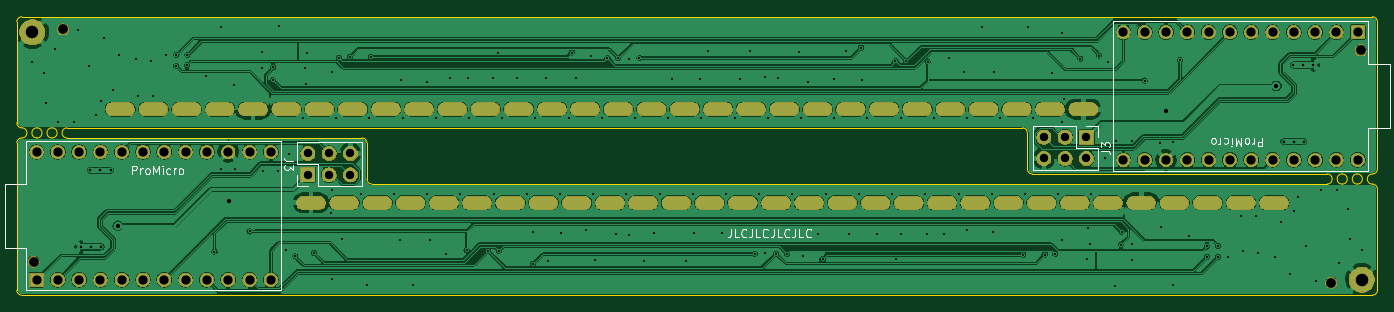
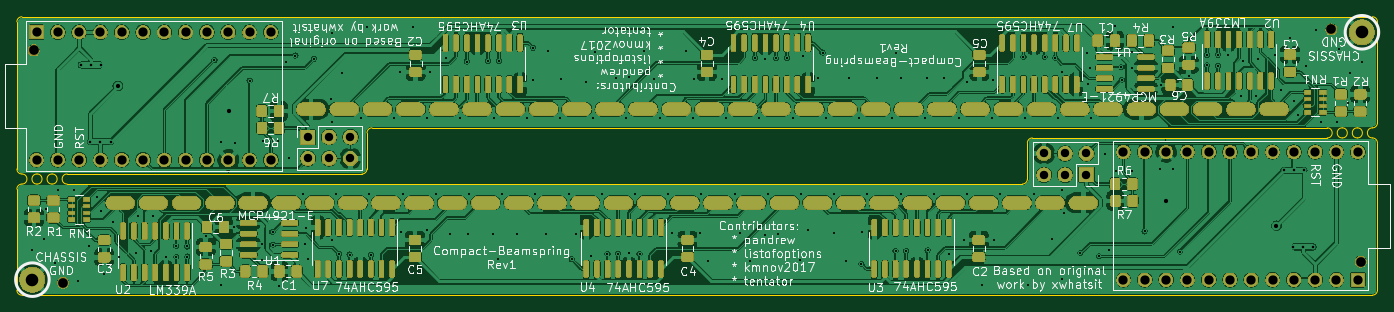
Circuit board: 10 layer files. Board 162.2 x 33.2 mm.
- bottom_copper: beam_p-B_Cu.gbr (789312 bytes)
- bottom_mask: beam_p-B_Mask.gbr (267356 bytes)
- paste: beam_p-B_Paste.gbr (62299 bytes)
- bottom_silk: beam_p-B_SilkS.gbr (108297 bytes)
- outline: beam_p-Edge_Cuts.gbr (2978 bytes)
- top_copper: beam_p-F_Cu.gbr (359946 bytes)
- top_mask: beam_p-F_Mask.gbr (99648 bytes)
- paste: beam_p-F_Paste.gbr (528 bytes)
- top_silk: beam_p-F_SilkS.gbr (9164 bytes)
- drill: beam_p.drl (7593 bytes)

=== bottom_copper: beam_p-B_Cu.gbr (789312 bytes, source omitted) ===
=== bottom_mask: beam_p-B_Mask.gbr (267356 bytes, source omitted) ===
=== paste: beam_p-B_Paste.gbr (62299 bytes, source omitted) ===
=== bottom_silk: beam_p-B_SilkS.gbr (108297 bytes, source omitted) ===
=== outline: beam_p-Edge_Cuts.gbr ===
G04 #@! TF.GenerationSoftware,KiCad,Pcbnew,5.1.6+dfsg1-1~bpo10+1*
G04 #@! TF.CreationDate,2020-08-18T06:39:38+03:00*
G04 #@! TF.ProjectId,beam_p,6265616d-5f70-42e6-9b69-6361645f7063,0.0.3*
G04 #@! TF.SameCoordinates,PX6a55ae0PY872eef0*
G04 #@! TF.FileFunction,Profile,NP*
%FSLAX46Y46*%
G04 Gerber Fmt 4.6, Leading zero omitted, Abs format (unit mm)*
G04 Created by KiCad (PCBNEW 5.1.6+dfsg1-1~bpo10+1) date 2020-08-18 06:39:38*
%MOMM*%
%LPD*%
G01*
G04 APERTURE LIST*
G04 #@! TA.AperFunction,Profile*
%ADD10C,0.050000*%
G04 #@! TD*
G04 APERTURE END LIST*
D10*
X156250000Y14450000D02*
G75*
G02*
X156250000Y13250000I0J-600000D01*
G01*
X158050000Y13250000D02*
G75*
G02*
X158050000Y14450000I0J600000D01*
G01*
X161650000Y13250000D02*
G75*
G02*
X161650000Y14450000I0J600000D01*
G01*
X158050000Y14450000D02*
G75*
G02*
X158050000Y13250000I0J-600000D01*
G01*
X159850000Y14450000D02*
G75*
G02*
X159850000Y13250000I0J-600000D01*
G01*
X159850000Y13250000D02*
G75*
G02*
X159850000Y14450000I0J600000D01*
G01*
X6000000Y18750000D02*
G75*
G02*
X6000000Y19950000I0J600000D01*
G01*
X4200000Y18750000D02*
G75*
G02*
X4200000Y19950000I0J600000D01*
G01*
X2400000Y18750000D02*
G75*
G02*
X2400000Y19950000I0J600000D01*
G01*
X4200000Y19950000D02*
G75*
G02*
X4200000Y18750000I0J-600000D01*
G01*
X2400000Y19950000D02*
G75*
G02*
X2400000Y18750000I0J-600000D01*
G01*
X600000Y19950000D02*
G75*
G02*
X600000Y18750000I0J-600000D01*
G01*
X42350000Y13250000D02*
G75*
G02*
X41750000Y13850000I0J600000D01*
G01*
X41150000Y18750000D02*
G75*
G02*
X41750000Y18150000I0J-600000D01*
G01*
X0Y18150000D02*
G75*
G02*
X600000Y18750000I600000J0D01*
G01*
X600000Y0D02*
G75*
G02*
X0Y600000I0J600000D01*
G01*
X162250000Y600000D02*
G75*
G02*
X161650000Y0I-600000J0D01*
G01*
X161650000Y13250000D02*
G75*
G02*
X162250000Y12650000I0J-600000D01*
G01*
X41750000Y13850000D02*
X41750000Y18150000D01*
X6000000Y18750000D02*
X41150000Y18750000D01*
X0Y600000D02*
X0Y18150000D01*
X51000000Y0D02*
X600000Y0D01*
X132250000Y13250000D02*
X42350000Y13250000D01*
X156250000Y13250000D02*
X132250000Y13250000D01*
X162250000Y600000D02*
X162250000Y12650000D01*
X61500000Y0D02*
X161650000Y0D01*
X51000000Y0D02*
X61500000Y0D01*
X119900000Y19950000D02*
G75*
G02*
X120500000Y19350000I0J-600000D01*
G01*
X121100000Y14450000D02*
G75*
G02*
X120500000Y15050000I0J600000D01*
G01*
X162250000Y15050000D02*
G75*
G02*
X161650000Y14450000I-600000J0D01*
G01*
X161650000Y33200000D02*
G75*
G02*
X162250000Y32600000I0J-600000D01*
G01*
X0Y32600000D02*
G75*
G02*
X600000Y33200000I600000J0D01*
G01*
X600000Y19950000D02*
G75*
G02*
X0Y20550000I0J600000D01*
G01*
X120500000Y19350000D02*
X120500000Y15050000D01*
X156250000Y14450000D02*
X121100000Y14450000D01*
X162250000Y32600000D02*
X162250000Y15050000D01*
X111250000Y33200000D02*
X161650000Y33200000D01*
X30000000Y19950000D02*
X119900000Y19950000D01*
X6000000Y19950000D02*
X30000000Y19950000D01*
X0Y32600000D02*
X0Y20550000D01*
X100750000Y33200000D02*
X600000Y33200000D01*
X111250000Y33200000D02*
X100750000Y33200000D01*
M02*

=== top_copper: beam_p-F_Cu.gbr (359946 bytes, source omitted) ===
=== top_mask: beam_p-F_Mask.gbr (99648 bytes, source omitted) ===
=== paste: beam_p-F_Paste.gbr ===
G04 #@! TF.GenerationSoftware,KiCad,Pcbnew,5.1.6+dfsg1-1~bpo10+1*
G04 #@! TF.CreationDate,2020-08-18T06:39:38+03:00*
G04 #@! TF.ProjectId,beam_p,6265616d-5f70-42e6-9b69-6361645f7063,0.0.3*
G04 #@! TF.SameCoordinates,PX6a55ae0PY872eef0*
G04 #@! TF.FileFunction,Paste,Top*
G04 #@! TF.FilePolarity,Positive*
%FSLAX46Y46*%
G04 Gerber Fmt 4.6, Leading zero omitted, Abs format (unit mm)*
G04 Created by KiCad (PCBNEW 5.1.6+dfsg1-1~bpo10+1) date 2020-08-18 06:39:38*
%MOMM*%
%LPD*%
G01*
G04 APERTURE LIST*
G04 APERTURE END LIST*
M02*

=== top_silk: beam_p-F_SilkS.gbr (9164 bytes, source omitted) ===
=== drill: beam_p.drl (7593 bytes, source omitted) ===
